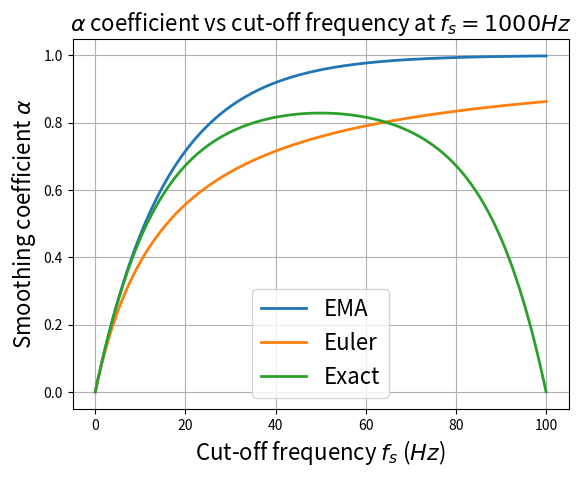

This figure's Python source:
import numpy as np
import matplotlib.pyplot as plt

# Smoothing factor
dt = 1e-2
fsmp = 1./dt   # Sampling frequency


fmax = fsmp # Cutoff frequency (constrained by Shannon ?)
fc = np.linspace(0, fmax, 1000)
# EMA
alpha_0 = np.exp(-2*np.pi*fc*dt) # Exp MA
# Euler
alpha_1 = 1./(1+2*np.pi*fc*dt)   # Wiki
# Exact
y = np.cos(2*np.pi*fc*dt)
alpha_2 = 1-(y-1+np.sqrt(y**2 - 4*y +3)) # Stack
fig = plt.figure()
plt.plot(fc, 1-alpha_0, label="EMA", linewidth=2.)
plt.plot(fc, 1-alpha_1, label="Euler", linewidth=2.)
plt.plot(fc, 1-alpha_2, label="Exact", linewidth=2.)
plt.xlabel('Cut-off frequency $f_s$ ($Hz$)', size=16)
plt.ylabel('Smoothing coefficient '+r'$\alpha$', size=16)
plt.title(r'$\alpha$'+' coefficient vs cut-off frequency at $f_s = 1000Hz$', size=16)
plt.grid()
plt.legend(prop={'size': 16})
plt.show()

# # Filtering 
# N = 1000
# t = np.linspace(0,1,N)
# freq_in = 20
# input_signal = np.sin(t*2*np.pi*freq_in)

# # Choose filter type 
# FC = 1
# # alpha = np.exp(-2*np.pi*FC*dt) # Exp MA
# # alpha = 1./(1+2*np.pi*FC*dt)   # Wiki
# y = np.cos(2*np.pi*FC*dt)
# alpha = 1-(y-1+np.sqrt(y**2 - 4*y +3)) # Stack
# output_signal = np.zeros(N)
# output_signal[0] = input_signal[0]
# for i in range(N-1):
#   output_signal[i+1] = alpha*output_signal[i] + (1.-alpha)*input_signal[i]

# plt.plot(t, input_signal, label='input')
# plt.plot(t, output_signal, label='output')
# plt.show()